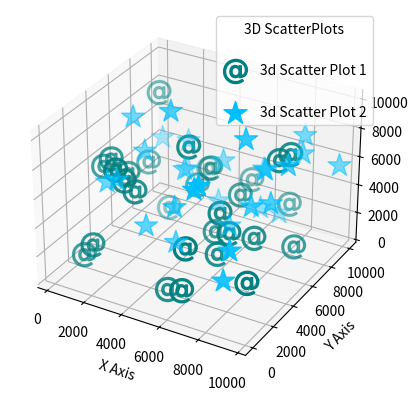

This figure's Python source:
# Date 20-06-2021


import matplotlib.pyplot as plt
import numpy as np


ax1 = plt.axes(projection='3d')


def x(max_value=9999, i=30):
    arr = np.random.randint(max_value, size=i)
    arr.sort()
    return arr


def y_and_z(max_value=9999, i=30): return np.random.randint(
    max_value, size=i)


ax1.scatter3D(x(), y_and_z(), y_and_z(), color='teal',
              label='3d Scatter Plot 1', marker='$@$', s=302)

ax1.scatter3D(x(), y_and_z(), y_and_z(), color='deepskyblue',
              label='3d Scatter Plot 2', marker='*', s=302)

plt.xlabel('X Axis')
plt.ylabel('Y Axis')
plt.legend(title='3D ScatterPlots', labelspacing=2)

plt.show()
